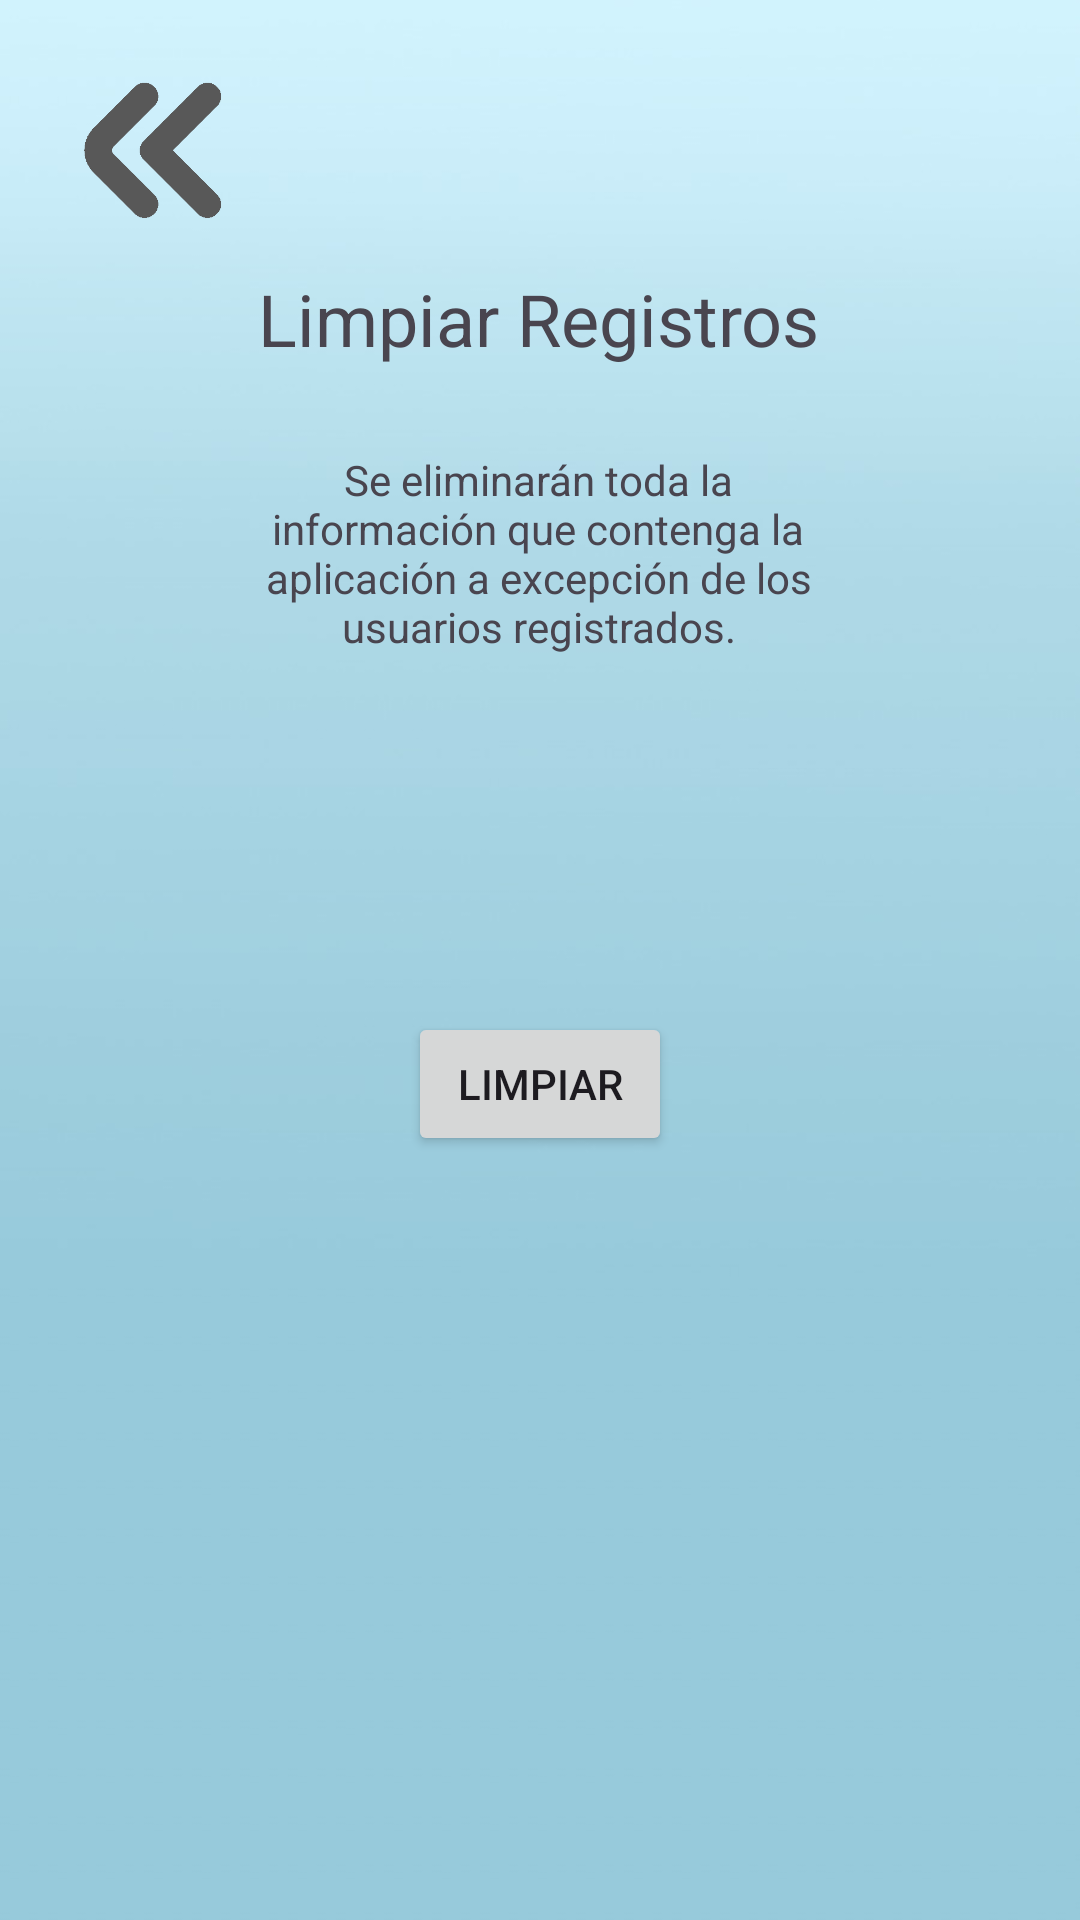

Reconstruct the res/layout file that produces this screen, plus the resources it refers to.
<!-- AndroidManifest.xml: application theme Theme.PrototipoUno -->
<!-- res/layout/activity_c5.xml -->
<?xml version="1.0" encoding="utf-8"?>
<androidx.constraintlayout.widget.ConstraintLayout xmlns:android="http://schemas.android.com/apk/res/android"
    xmlns:app="http://schemas.android.com/apk/res-auto"
    xmlns:tools="http://schemas.android.com/tools"
    android:layout_width="match_parent"
    android:layout_height="match_parent"
    android:background="@drawable/fondoa"
    tools:context=".C5">

    <ImageButton
        android:id="@+id/imageButton4"
        android:layout_width="70dp"
        android:layout_height="70dp"
        android:layout_marginStart="16dp"
        android:layout_marginTop="16dp"
        android:background="?attr/selectableItemBackground"
        android:scaleType="centerInside"
        app:layout_constraintStart_toStartOf="parent"
        app:layout_constraintTop_toTopOf="parent"
        app:srcCompat="@drawable/regresar" />

    <TextView
        android:id="@+id/textView50"
        android:layout_width="wrap_content"
        android:layout_height="wrap_content"
        android:layout_marginTop="4dp"
        android:text="Limpiar Registros"
        android:textSize="24sp"
        app:layout_constraintEnd_toEndOf="parent"
        app:layout_constraintHorizontal_bias="0.498"
        app:layout_constraintStart_toStartOf="parent"
        app:layout_constraintTop_toBottomOf="@+id/imageButton4" />

    <TextView
        android:id="@+id/textView51"
        android:layout_width="207dp"
        android:layout_height="79dp"
        android:layout_marginTop="28dp"
        android:text="Se eliminarán toda la información que contenga la aplicación a excepción de los usuarios registrados."
        android:textAlignment="center"
        app:layout_constraintEnd_toEndOf="parent"
        app:layout_constraintHorizontal_bias="0.497"
        app:layout_constraintStart_toStartOf="parent"
        app:layout_constraintTop_toBottomOf="@+id/textView50" />

    <Button
        android:id="@+id/button5"
        android:layout_width="wrap_content"
        android:layout_height="wrap_content"
        android:layout_marginTop="108dp"
        android:text="Limpiar"
        app:layout_constraintEnd_toEndOf="parent"
        app:layout_constraintStart_toStartOf="parent"
        app:layout_constraintTop_toBottomOf="@+id/textView51" />
</androidx.constraintlayout.widget.ConstraintLayout>
<!-- resources referenced by this layout -->
<resources>
  <!-- drawable fondoa: jpg bitmap (drawable, 15345 bytes) -->
  <!-- drawable regresar: png bitmap (drawable, 7969 bytes) -->
  <style name="Theme.PrototipoUno" parent="Base.Theme.PrototipoUno" />
  <style name="Base.Theme.PrototipoUno" parent="Theme.Material3.DayNight.NoActionBar">
          
          
      </style>
</resources>
